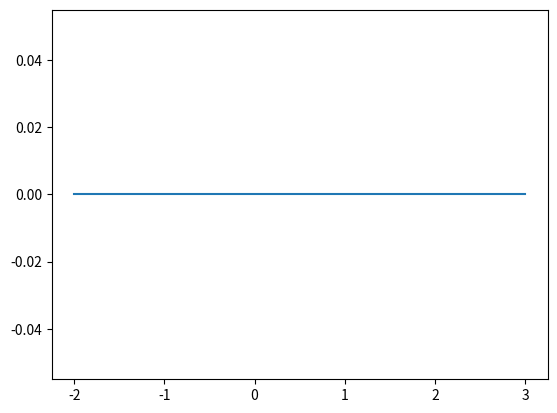

The matplotlib source for this figure: (Note: this script raises an exception after producing the figure.)
import csv
import numpy as np
import matplotlib.pyplot as plt

theta0 = 0
theta1 = 0

class   linear_regression:

    data_len = 0
    mileage = []
    price = []
    fig, ax = plt.subplots()
    x = np.linspace(-2 , 3, 100)
    line, = ax.plot(x, 0 * x)

    def __init__(self, dataset) -> None:
        self.dataset = dataset
        try:
            with open(dataset) as csvfile:
                rows = csv.reader(csvfile)
                next(rows)
                for row in rows:
                    self.mileage.append(int(row[0]))
                    self.price.append(int(row[1]))
                    self.data_len += 1
            self.mileage = (self.mileage - np.mean(self.mileage)) / np.std(self.mileage)
            self.price = (self.price - np.mean(self.price)) / np.std(self.price)
            plt.ion() #interactive mode
            plt.plot(self.mileage, self.price, 'r.')
            plt.ylabel("Pricing")
            plt.xlabel("Mileage")
            plt.title("Price Prediction")
            plt.legend(["My LR", "Real Points", "Numpy LR"])

        except:
            print ("Couldn't open", dataset)

    def change_thetas(self, final_theta0, final_theta1) -> None:
        try: 
            with open(__file__, 'r') as f:
                lines = f.read().split('\n')
                new_theta0 = f'theta0 = {final_theta0}'
                new_theta1 = f'theta1 = {final_theta1}'
                new_file = '\n'.join(lines[:4] + [new_theta0] + [new_theta1] + lines[6:])

            with open(__file__, 'w') as f:
                f.write(new_file)
        except:
            print ("Couldn't open", __file__)


    def reset(self) -> None:
        self.change_thetas(0, 0)

    #explica learning rate hyperparameter
    #mas basicamente, pequeno de mais e demora muito a convergir,
    # grande demais e nunca converge
    #https://developers.google.com/machine-learning/crash-course/linear-regression/hyperparameters

    def estimate(self, theta0, theta1, mileage) -> float:
        return theta0 + theta1 * mileage

    def train(self, learningRate, theta0, theta1) -> tuple[float, float]:
        i = 0
        sum0 = 0
        sum1 = 0
        while (i <= self.data_len - 1):
            est = self.estimate(theta0, theta1, self.mileage[i]/100000) - self.price[i] / 1000
            #print(f"est =  {est:.2e}")
            sum0 += est
            sum1 += est * self.mileage[i]
            i += 1
        const = learningRate / self.data_len
        return const * sum0, const * sum1

    def find_learning_rate(self) -> None:
        global  theta0
        global  theta1
        delta0 = 11
        delta1 = 11
        learningRate = 0.01
        iteration = 0
        while (iteration < 30):
            new0, new1 = self.train(learningRate, theta0, theta1)
            delta0 = abs(theta0 - new0)
            delta1 = abs(theta1 - new1)
            print(f"new0 {new0:.03e} and new1 {new1:.03e} delta0 {delta0:.03e} delta1 {delta1:.03e}")
            theta0 = new0
            theta1 = new1
            iteration += 1
            '''
            if (delta0 > 1000000000 or delta1 > 1000000000):
                print("delta got too high")
                break
            '''
            self.data_graph(theta0, theta1)
        m,b = np.polyfit(np.array(self.mileage), np.array(self.price), 1)
        print(m, b)
        plt.plot(self.x, b + m * self.x, "g")
        print("iterations = ", iteration)
        plt.ioff()
        plt.show()

    #bonus   
    def data_graph(self, theta0, theta1) -> None:
        y = theta0 + self.x * theta1
        self.line.set_ydata(y)
        self.fig.canvas.draw()
        self.fig.canvas.flush_events()
        plt.pause(0.1)

    def precision(self,theta0, theta1) -> float: #mean absolute error
        i = 0
        est = 0
        while (i <= self.data_len - 1):
            est += abs(self.estimate(theta0, theta1, self.mileage[i]) - self.price[i])
            i += 1
        return est / self.data_len
    

if __name__ == "__main__":
    result = linear_regression("data.csv")
    result.find_learning_rate()
    #reset()
